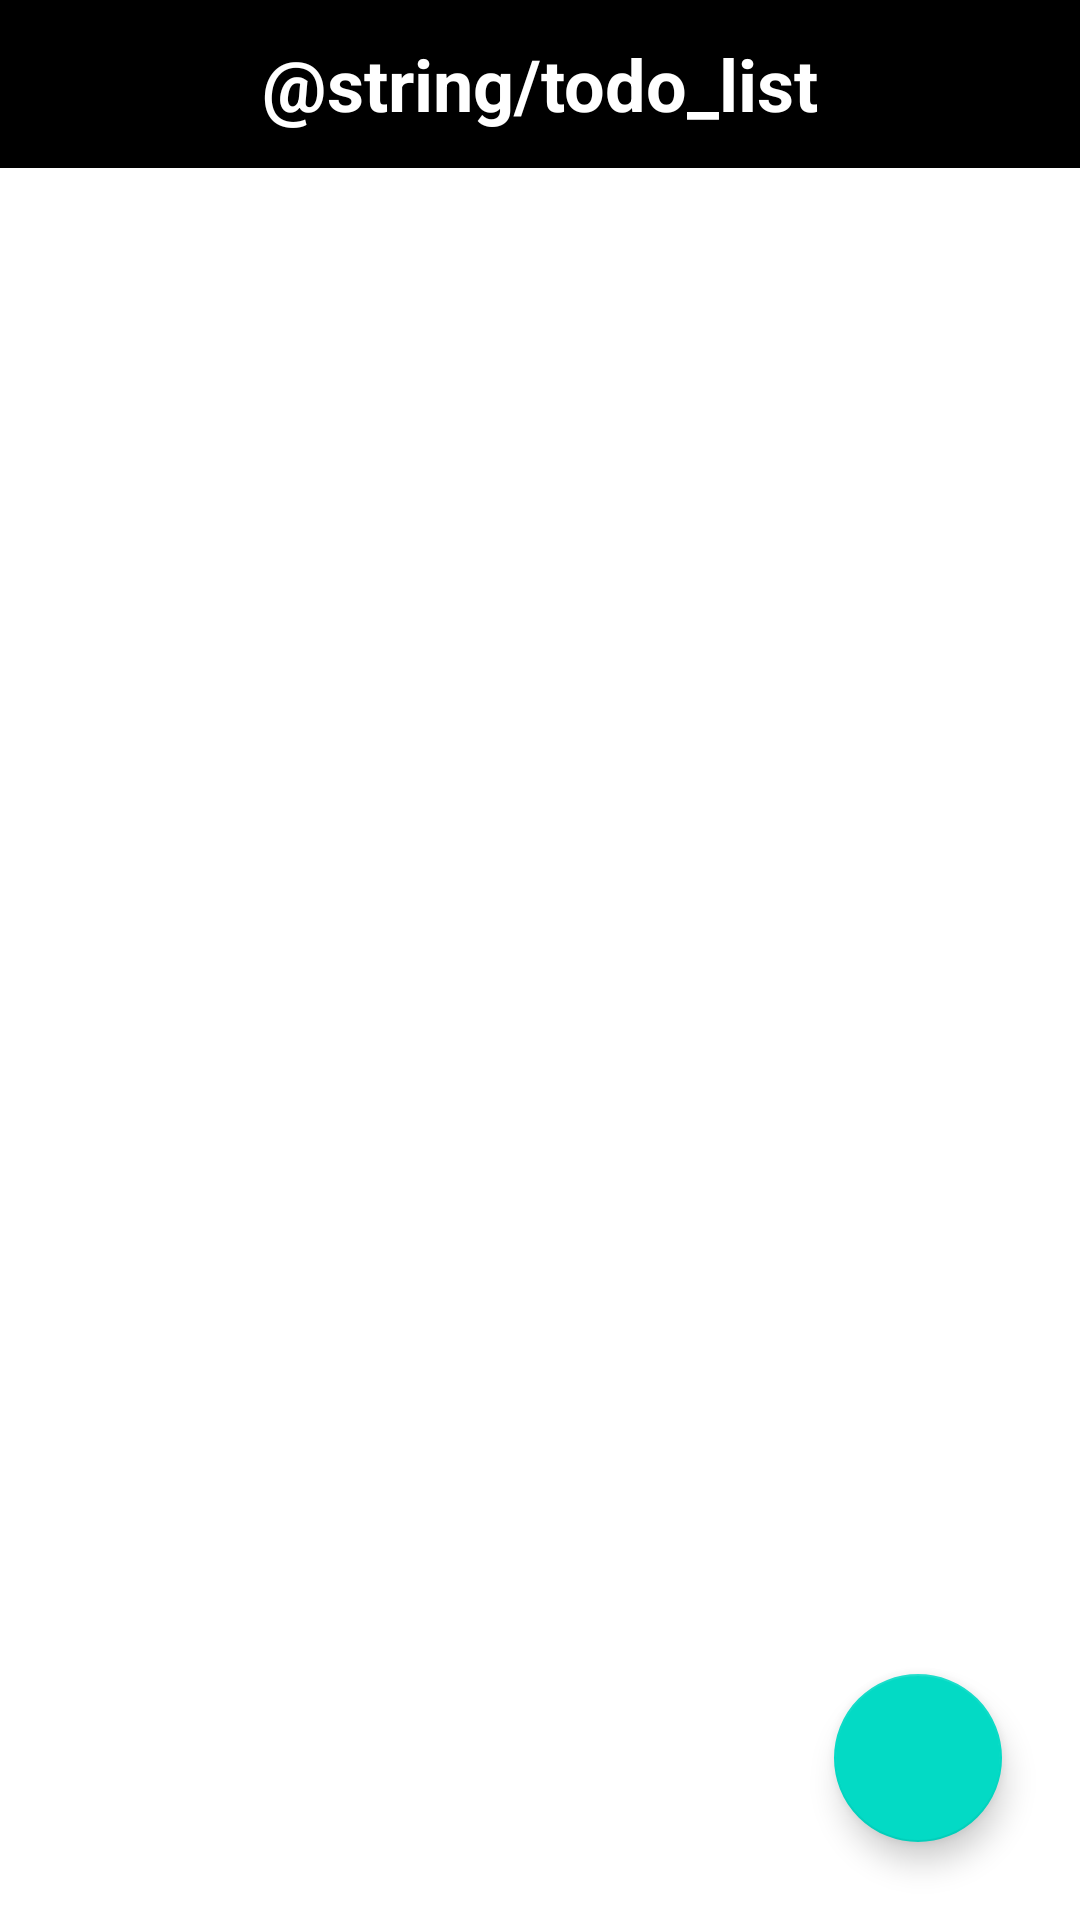

The Android layout XML behind this screen, and the referenced resources:
<!-- AndroidManifest.xml: application theme Theme.ToDo -->
<!-- res/layout/activity_main.xml -->
<?xml version="1.0" encoding="utf-8"?>
<androidx.constraintlayout.widget.ConstraintLayout xmlns:android="http://schemas.android.com/apk/res/android"
    xmlns:app="http://schemas.android.com/apk/res-auto"
    xmlns:tools="http://schemas.android.com/tools"
    android:layout_width="match_parent"
    android:layout_height="match_parent"
    tools:context=".MainActivity">
    <androidx.appcompat.widget.Toolbar
        android:id="@+id/toolbar"
        android:layout_width="match_parent"
        android:layout_height="wrap_content"
        android:background="@color/black"
        android:minHeight="?attr/actionBarSize"
        android:theme="?attr/actionBarTheme"
        app:layout_constraintEnd_toEndOf="parent"
        app:layout_constraintStart_toStartOf="parent"
        app:layout_constraintTop_toTopOf="parent">
        <TextView
            android:textColor="@color/white"
            android:layout_gravity="center"
            android:textStyle="bold"
            android:textSize="24sp"
            android:text="@string/todo_list"
            android:gravity="center"
            android:layout_width="wrap_content"
            android:layout_height="wrap_content"/>

    </androidx.appcompat.widget.Toolbar>
    <androidx.recyclerview.widget.RecyclerView
        android:id="@+id/recycler_view"
        android:layout_width="match_parent"
        android:layout_height="wrap_content"
        app:layout_constraintEnd_toEndOf="parent"
        app:layout_constraintStart_toStartOf="parent"
        app:layout_constraintTop_toBottomOf="@id/toolbar"
        tools:listitem="@layout/list_item"/>

    <com.google.android.material.floatingactionbutton.FloatingActionButton
        android:id="@+id/fab_add_todo"
        android:layout_width="wrap_content"
        android:layout_height="wrap_content"
        android:layout_marginEnd="26dp"
        android:layout_marginBottom="26dp"
        android:clickable="true"
        android:focusable="true"
        app:layout_constraintBottom_toBottomOf="parent"
        app:layout_constraintEnd_toEndOf="parent"
        app:srcCompat="@drawable/ic_action_add_24"
        />

</androidx.constraintlayout.widget.ConstraintLayout>
<!-- res/layout/list_item.xml (included above) -->
<?xml version="1.0" encoding="utf-8"?>
<androidx.cardview.widget.CardView
    android:id="@+id/card_layout"
    xmlns:android="http://schemas.android.com/apk/res/android"
    android:layout_width="match_parent"
    android:layout_height="wrap_content"
    xmlns:app="http://schemas.android.com/apk/res-auto"
    android:layout_margin="8dp"
    android:background="@color/white"
    app:cardCornerRadius="8dp"
    android:elevation="8dp">
    <LinearLayout
        android:orientation="vertical"
        android:layout_width="match_parent"
        android:layout_height="wrap_content">
        <RelativeLayout
            android:layout_width="match_parent"
            android:layout_height="wrap_content">

            <TextView
                android:id="@+id/tv_title"
                android:layout_width="match_parent"
                android:layout_height="wrap_content"
                android:layout_alignParentStart="true"
                android:ellipsize="marquee"
                android:marqueeRepeatLimit="marquee_forever"
                android:padding="8dp"
                android:scrollHorizontally="true"
                android:singleLine="true"
                android:text="@string/title"
                android:textColor="@color/black"
                android:textSize="18sp"
                android:textStyle="bold"/>
        </RelativeLayout>
        <TextView
            android:id="@+id/tv_note"
            android:layout_width="match_parent"
            android:layout_height="wrap_content"
            android:maxLines="10"
            android:padding="8dp"
            android:textStyle="normal"
            android:text="@string/note"
            android:textColor="@color/black"
            android:textSize="14sp"/>
        <TextView
            android:id="@+id/tv_date"
            android:layout_width="match_parent"
            android:layout_height="wrap_content"
            android:singleLine="true"
            android:ellipsize="marquee"
            android:marqueeRepeatLimit="marquee_forever"
            android:scrollHorizontally="true"
            android:textStyle="normal"
            android:maxLines="1"
            android:padding="8dp"
            android:text="@string/date"
            android:textColor="@color/black"
            android:textSize="14sp"/>
    </LinearLayout>
</androidx.cardview.widget.CardView>
<!-- resources referenced by this layout -->
<resources>
  <color name="black">#FF000000</color>
  <color name="white">#FFFFFFFF</color>
  <style name="Theme.ToDo" parent="Theme.MaterialComponents.DayNight.DarkActionBar">
          
          <item name="colorPrimary">@color/purple_500</item>
          <item name="colorPrimaryVariant">@color/purple_700</item>
          <item name="colorOnPrimary">@color/white</item>
          
          <item name="colorSecondary">@color/teal_200</item>
          <item name="colorSecondaryVariant">@color/teal_700</item>
          <item name="colorOnSecondary">@color/black</item>
          
          <item name="android:statusBarColor">?attr/colorPrimaryVariant</item>
          
  
          <item name="windowActionBar">false</item>
          <item name="windowNoTitle">true</item>
  
      </style>
  <color name="purple_500">#FF6200EE</color>
  <color name="purple_700">#FF3700B3</color>
  <color name="teal_200">#FF03DAC5</color>
  <color name="teal_700">#FF018786</color>
</resources>
